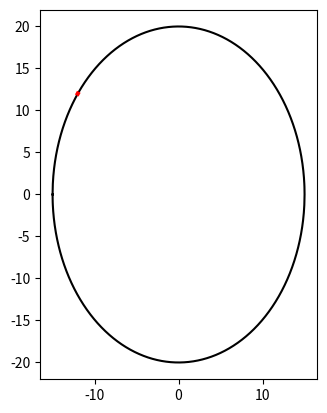

Python code for this plot:
import numpy as np
import matplotlib.pyplot as plt
import copy


def elliptic(a, b):
    x = np.linspace(0, a, 1000)
    y = b * np.sqrt(1 - (x ** 2 / a ** 2))
    y1 = copy.deepcopy(y)
    x1 = copy.copy(x)
    y1 = y1[::-1]
    x1 = -x1
    x1 = x1[::-1]
    x = np.hstack((x1, x))
    y = np.hstack((y1, y))
    x1 = copy.copy(x)
    y1 = copy.copy(y)
    x1 = -x1
    y1 = -y1
    x = np.hstack((x, x1))
    y = np.hstack((y, y1))
    return x, y


x, y = elliptic(15, 20)

index = 0
index1 = 0
num = 1000000
x1 = [-12, -12, 9, 11]
y1 = [-13, 12, 14, -6]
for j in range(4):
    for i in range(4000):
        num1 = np.sqrt((x1[j] - x[i]) ** 2 + (y1[j] - y[i]) ** 2)
        if num1 < num:
            num = num1
            index1 = i
            index = j

print(num, index)
ax = plt.gca()
ax.set_aspect(1)
plt.plot(x, y, color='black')
plt.plot([x1[index], x[index1]], [y1[index], y[index1]], color='red', linewidth=3)
plt.show()
